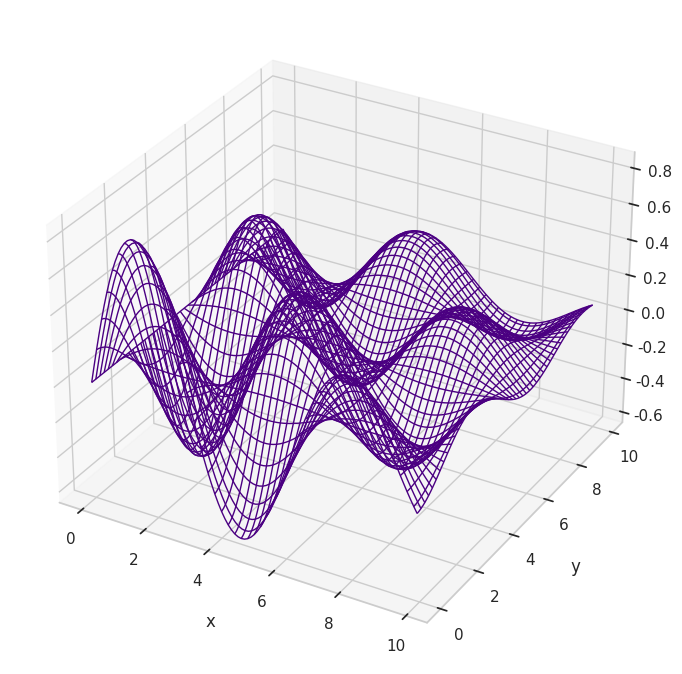

Reproduce this figure in Python.
# -*- coding: utf-8 -*-
"""
Plot sinusoidal wave field as wireframe
"""

__author__ = "Brendan Harmon"
__copyright__ = 'Copyright 20122, Algorithmic Landscapes'
__email__ =  "brendan.harmon@gmail.com"
__license__ = "GPLv3"
__version__ = "0.0.1"

# import libraries
import numpy as np
import matplotlib.pyplot as plt
import seaborn as sns
sns.set(style = "whitegrid")

# create plot
ax = plt.subplot(projection='3d')

# set variables
u = np.arange(0, 10, 0.1)
v = np.arange(0, 10, 0.1)
a = 1
b = 1
c = 0
d = 0
f = 0.1

# plot wireframe
x, y = np.meshgrid(u, v)
z = ((a * np.sin(b * x - c) + d)
    * np.e**(-f * x)
    * (a * np.cos(b * y - c) + d)
    * np.e**(-f * y))
ax.plot_wireframe(x, y, z, color='indigo', linewidth=1.0)

# set axes label
ax.set_xlabel('x', labelpad=10)
ax.set_ylabel('y', labelpad=10)
ax.set_zlabel('z', labelpad=10)

# save as image
fig = ax.get_figure()
fig.set_size_inches(8.5, 8.5)
fig.savefig('wave-wireframe.png', dpi=300, bbox_inches='tight', pad_inches=0)
